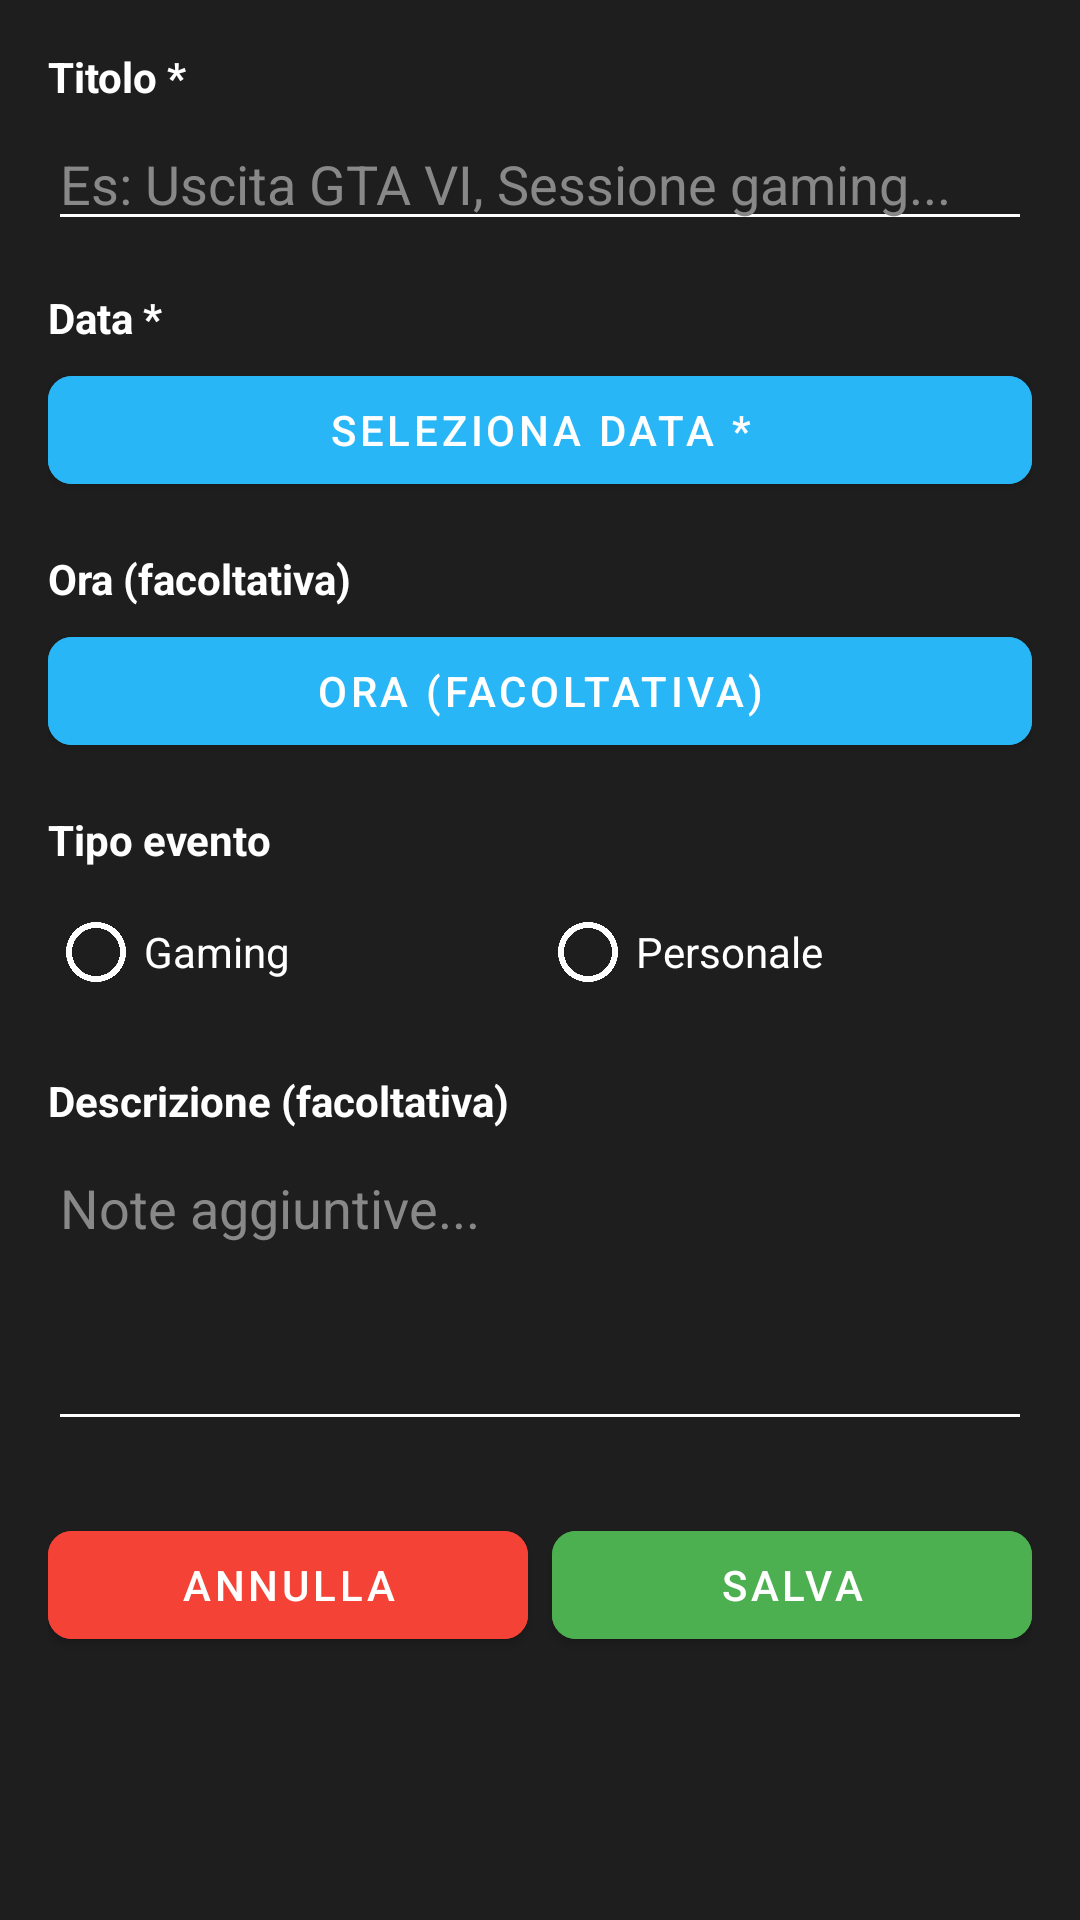

Here is an Android app screen rendered from its layout file. Give the layout XML and the strings, colors and styles it references.
<!-- AndroidManifest.xml: application theme Theme.ThePlayBook -->
<!-- res/layout/dialog_add_event.xml -->
<?xml version="1.0" encoding="utf-8"?>
<LinearLayout xmlns:android="http://schemas.android.com/apk/res/android"
    xmlns:app="http://schemas.android.com/apk/res-auto"
    android:layout_width="match_parent"
    android:layout_height="wrap_content"
    android:orientation="vertical"
    android:padding="16dp"
    android:background="@color/card_background">

    
    <TextView
        android:layout_width="wrap_content"
        android:layout_height="wrap_content"
        android:text="Titolo *"
        android:textColor="@color/white"
        android:textStyle="bold"
        android:layout_marginBottom="4dp"/>

    <EditText
        android:id="@+id/etEventName"
        android:layout_width="match_parent"
        android:layout_height="wrap_content"
        android:hint="Es: Uscita GTA VI, Sessione gaming..."
        android:textColor="@color/white"
        android:textColorHint="@color/text_hint"
        android:backgroundTint="@color/white"
        android:maxLines="1"/>

    
    <TextView
        android:layout_width="wrap_content"
        android:layout_height="wrap_content"
        android:text="Data *"
        android:textColor="@color/white"
        android:textStyle="bold"
        android:layout_marginTop="16dp"
        android:layout_marginBottom="4dp"/>

    <Button
        android:id="@+id/btnStartDate"
        android:layout_width="match_parent"
        android:layout_height="wrap_content"
        android:text="Seleziona data *"
        android:textColor="@color/white"
        android:backgroundTint="@color/blue_accent"/>

    
    <TextView
        android:layout_width="wrap_content"
        android:layout_height="wrap_content"
        android:text="Ora (facoltativa)"
        android:textColor="@color/white"
        android:textStyle="bold"
        android:layout_marginTop="16dp"
        android:layout_marginBottom="4dp"/>

    <Button
        android:id="@+id/btnStartTime"
        android:layout_width="match_parent"
        android:layout_height="wrap_content"
        android:text="Ora (facoltativa)"
        android:textColor="@color/white"
        android:backgroundTint="@color/blue_accent"/>

    
    <TextView
        android:layout_width="wrap_content"
        android:layout_height="wrap_content"
        android:text="Tipo evento"
        android:textColor="@color/white"
        android:textStyle="bold"
        android:layout_marginTop="16dp"
        android:layout_marginBottom="4dp"/>

    <RadioGroup
        android:id="@+id/rgEventType"
        android:layout_width="match_parent"
        android:layout_height="wrap_content"
        android:orientation="horizontal">

        <RadioButton
            android:id="@+id/rbGaming"
            android:layout_width="0dp"
            android:layout_height="wrap_content"
            android:layout_weight="1"
            android:text="Gaming"
            android:textColor="@color/white"
            android:buttonTint="@color/white"/>

        <RadioButton
            android:id="@+id/rbPersonal"
            android:layout_width="0dp"
            android:layout_height="wrap_content"
            android:layout_weight="1"
            android:text="Personale"
            android:textColor="@color/white"
            android:buttonTint="@color/white"/>
    </RadioGroup>

    
    <LinearLayout
        android:id="@+id/layoutGamingOptions"
        android:layout_width="match_parent"
        android:layout_height="wrap_content"
        android:orientation="vertical"
        android:visibility="gone"
        android:layout_marginTop="16dp">

        <TextView
            android:layout_width="wrap_content"
            android:layout_height="wrap_content"
            android:text="Gioco (facoltativo)"
            android:textColor="@color/white"
            android:textStyle="bold"
            android:layout_marginBottom="4dp"/>

        <Spinner
            android:id="@+id/spinnerGames"
            android:layout_width="match_parent"
            android:layout_height="wrap_content"
            android:popupBackground="@color/card_background"
            android:backgroundTint="@color/white"/>
    </LinearLayout>

    
    <TextView
        android:layout_width="wrap_content"
        android:layout_height="wrap_content"
        android:text="Descrizione (facoltativa)"
        android:textColor="@color/white"
        android:textStyle="bold"
        android:layout_marginTop="16dp"
        android:layout_marginBottom="4dp"/>

    <EditText
        android:id="@+id/etNotes"
        android:layout_width="match_parent"
        android:layout_height="100dp"
        android:hint="Note aggiuntive..."
        android:gravity="top"
        android:textColor="@color/white"
        android:textColorHint="@color/text_hint"
        android:backgroundTint="@color/white"
        android:inputType="textMultiLine"/>

    
    <LinearLayout
        android:layout_width="match_parent"
        android:layout_height="wrap_content"
        android:orientation="horizontal"
        android:layout_marginTop="24dp">

        <Button
            android:id="@+id/btnCancel"
            android:layout_width="0dp"
            android:layout_height="wrap_content"
            android:layout_weight="1"
            android:text="Annulla"
            android:textColor="@color/white"
            android:backgroundTint="@color/error_red"
            android:layout_marginEnd="8dp"/>

        <Button
            android:id="@+id/btnSave"
            android:layout_width="0dp"
            android:layout_height="wrap_content"
            android:layout_weight="1"
            android:text="Salva"
            android:textColor="@color/white"
            android:backgroundTint="@color/success_green"/>
    </LinearLayout>

</LinearLayout>
<!-- resources referenced by this layout -->
<resources>
  <color name="blue_accent">#FF29B6F6</color>
  <color name="card_background">#FF1E1E1E</color>
  <color name="error_red">#F44336</color>
  <color name="success_green">#4CAF50</color>
  <color name="text_hint">#888888</color>
  <color name="white">#FFFFFF</color>
  <style name="Theme.ThePlayBook" parent="Theme.MaterialComponents.DayNight.DarkActionBar">
          <item name="colorPrimary">@color/primary</item>
          <item name="colorPrimaryDark">@color/primary_dark</item>
          <item name="colorPrimaryVariant">@color/primary_light</item>
          <item name="colorOnPrimary">@color/white</item>
  
          <item name="colorSecondary">@color/steam_blue</item>
          <item name="colorSecondaryVariant">@color/steam_blue_light</item>
          <item name="colorOnSecondary">@color/white</item>
  
          <item name="android:statusBarColor" tools:targetApi="21">@color/background_dark</item>
          <item name="android:navigationBarColor" tools:targetApi="21">@color/background_dark</item>
  
          <item name="android:windowBackground">@color/background_dark</item>
          <item name="android:colorBackground">@color/background_dark</item>
  
          <item name="materialButtonStyle">@style/Widget.ThePlayBook.Button</item>
          <item name="cardViewStyle">@style/Widget.ThePlayBook.CardView</item>
      </style>
  <color name="primary">#2196F3</color>
  <color name="primary_dark">#1976D2</color>
  <color name="primary_light">#64B5F6</color>
  <color name="steam_blue">#171A21</color>
  <color name="steam_blue_light">#1B2838</color>
  <color name="background_dark">#121212</color>
  <style name="Widget.ThePlayBook.Button" parent="Widget.MaterialComponents.Button">
          <item name="cornerRadius">8dp</item>
          <item name="android:minHeight">48dp</item>
      </style>
  <style name="Widget.ThePlayBook.CardView" parent="CardView">
          <item name="cardElevation">4dp</item>
          <item name="cardUseCompatPadding">true</item>
      </style>
</resources>
